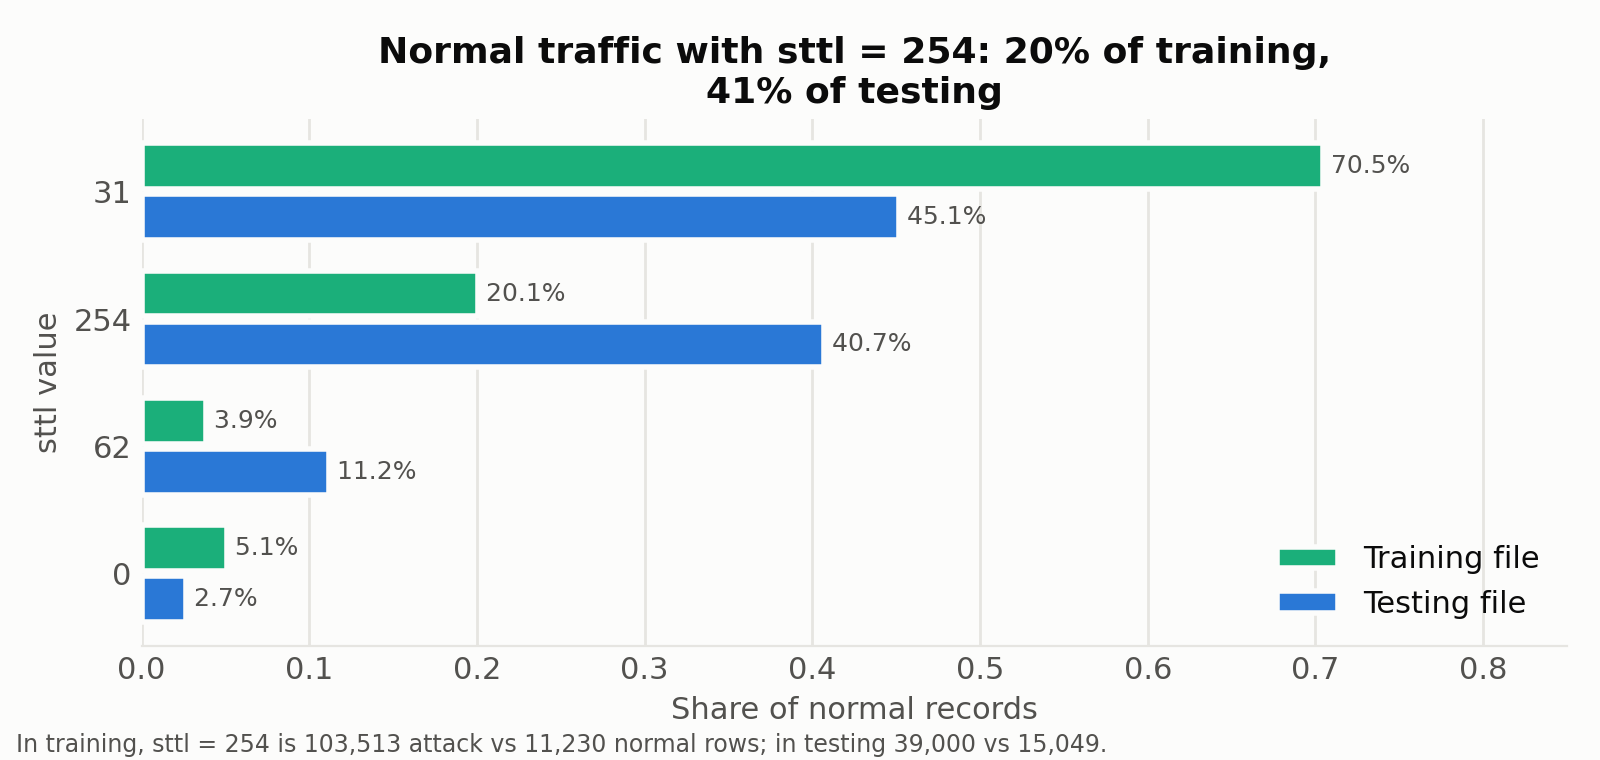

Data behind this chart, as committed beside it:
sttl, train, test
31, 0.7046, 0.4514
254, 0.2005, 0.4067
62, 0.0387, 0.1116
0, 0.0511, 0.0267
